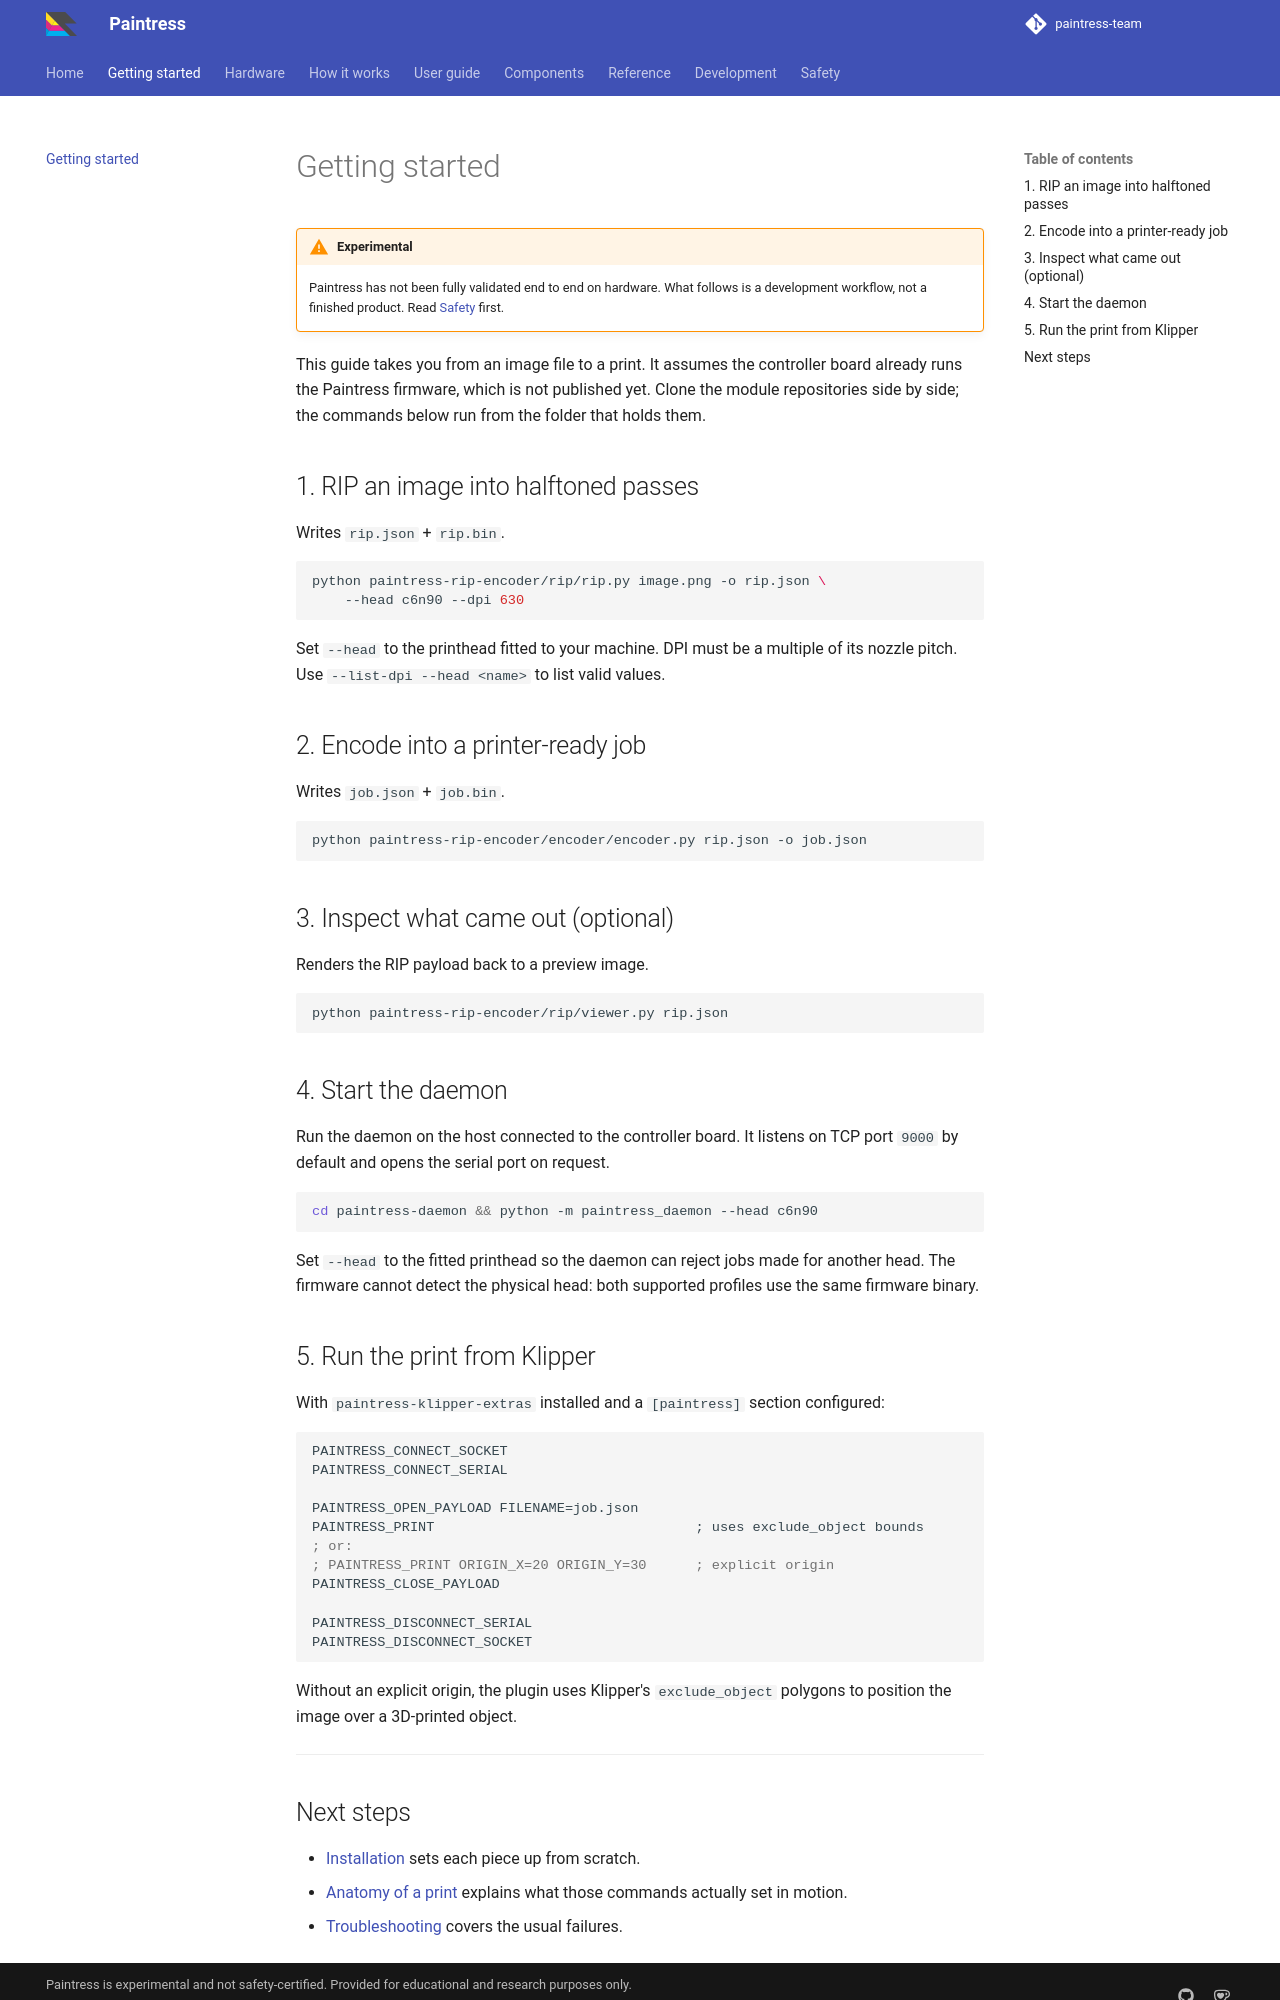

repository: paintress-team/paintress.dev · page: getting-started/index.html · generator: mkdocs

# Getting started

!!! warning "Experimental"
    Paintress has not been fully validated end to end on hardware. What
    follows is a development workflow, not a finished product. Read
    [Safety](safety.md) first.

This guide takes you from an image file to a print. It assumes the controller
board already runs the Paintress firmware, which is not published yet. Clone
the module repositories side by side; the commands below run from the folder
that holds them.

## 1. RIP an image into halftoned passes

Writes `rip.json` + `rip.bin`.

```sh
python paintress-rip-encoder/rip/rip.py image.png -o rip.json \
    --head c6n90 --dpi 630
```

Set `--head` to the printhead fitted to your machine. DPI must be a multiple
of its nozzle pitch. Use `--list-dpi --head <name>` to list valid values.

## 2. Encode into a printer-ready job

Writes `job.json` + `job.bin`.

```sh
python paintress-rip-encoder/encoder/encoder.py rip.json -o job.json
```

## 3. Inspect what came out (optional)

Renders the RIP payload back to a preview image.

```sh
python paintress-rip-encoder/rip/viewer.py rip.json
```

## 4. Start the daemon

Run the daemon on the host connected to the controller board. It listens on
TCP port `9000` by default and opens the serial port on request.

```sh
cd paintress-daemon && python -m paintress_daemon --head c6n90
```

Set `--head` to the fitted printhead so the daemon can reject jobs made for
another head. The firmware cannot detect the physical head: both supported
profiles use the same firmware binary.

## 5. Run the print from Klipper

With `paintress-klipper-extras` installed and a `[paintress]` section
configured:

```gcode
PAINTRESS_CONNECT_SOCKET
PAINTRESS_CONNECT_SERIAL

PAINTRESS_OPEN_PAYLOAD FILENAME=job.json
PAINTRESS_PRINT                                ; uses exclude_object bounds
; or:
; PAINTRESS_PRINT ORIGIN_X=20 ORIGIN_Y=30      ; explicit origin
PAINTRESS_CLOSE_PAYLOAD

PAINTRESS_DISCONNECT_SERIAL
PAINTRESS_DISCONNECT_SOCKET
```

Without an explicit origin, the plugin uses Klipper's `exclude_object`
polygons to position the image over a 3D-printed object.

---
